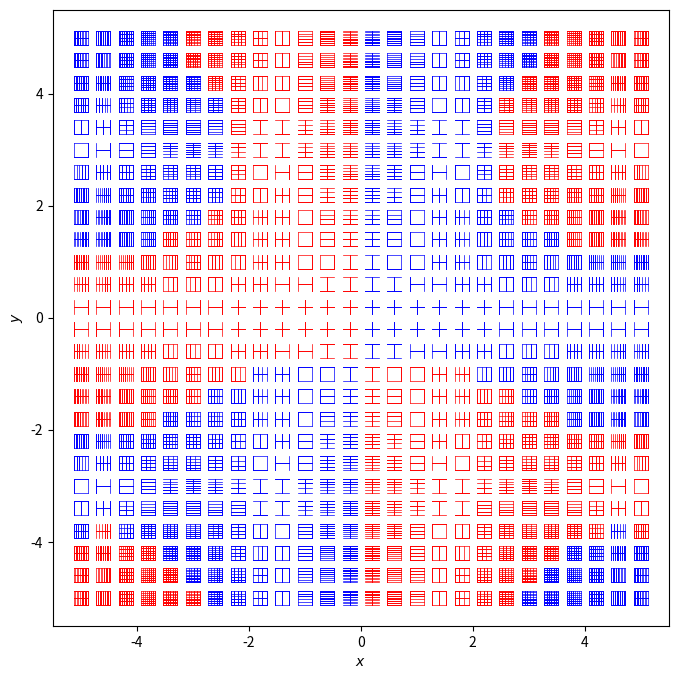

Reproduce this figure in Python.
# Visualising 2-forms on R^2
# Modified such that colour of the lines at each point changes based on the sign of 2-form

# import modules
import timeit
import numpy as np
import matplotlib.pyplot as plt
from sympy import symbols, diff
from sympy.parsing.sympy_parser import parse_expr
from matplotlib.lines import Line2D
from matplotlib import cm
from matplotlib import patches as patch

# %%

# start the timer
start = timeit.default_timer()

'''

define needed fucntions

'''

# define a function to replace input string to be 'python understood'
def format_eq(string):
    # replace all the x and y with xg and yg:
    string = string.replace('x', 'xg')
    string = string.replace('y', 'yg')
    string = string.replace('z', 'zg')
    # where there are special functions, replace them with library directions
    string = string.replace('pi', 'np.pi')
    string = string.replace('sqrt', 'np.sqrt')
    string = string.replace('sin', 'np.sin')
    string = string.replace('cos', 'np.cos')
    string = string.replace('tan', 'np.tan')
    string = string.replace('^', '**')
    string = string.replace('ln', 'np.log')        
    return string


# define a function that takes input string that is python understood and turn into vector components:
def eq_to_comps(string_x, string_y, xg, yg):
    global equation_x, equation_y
    # use this fucntion to replace given string to python understood equations:
    equation_x = format_eq(string_x)
    equation_y = format_eq(string_y)
    # use these to define the field:
    # also: check if equation equals zero, to then replace it with an array and not just 0:
    if equation_x == '0':
        u = np.zeros(np.shape(xg))
        v = eval(equation_y)
    elif equation_y == '0':
        u = eval(equation_x)
        v = np.zeros(np.shape(yg))
    elif equation_x and equation_y == '0':
        u = np.zeros(np.shape(xg))
        v = np.zeros(np.shape(yg))
    else:
        u = eval(equation_x)
        v = eval(equation_y)
    # return these
    return u, v


# define a function that will find the 2 form from given expressions
# in a given number of dimensions and in terms of given coordinate symbols
def find_2_form(expressions, coords, m=2):
    global ext_ds, result
    # define a sympy expression for string 0
    sympy_expr_zero = parse_expr('0*x', evaluate=False)
    
    # set up an array to store derrivatives.
    ext_ds = np.empty((m, m), dtype='object')
    
    # set up an array to store the results
    # in 2D only dx^dy, in 3D (in order): dx^dy, dx^dz, dy^dz
    result = np.empty((int((m-1)*m/2), 1), dtype='object')
    for i in range(int((m-1)*m/2)):
        result[i] = str(result[i])
    
    # loop over differentiating each, when differentiating w.r.t its coord, set to 0
    for coord_index in range(len(coords)):
        # loop over differentiating each component:
        for comp_index in range(len(expressions)):
            # when equal set to 0, when not-differentiate:
            if comp_index == coord_index:
                ext_ds[comp_index, coord_index] = str(sympy_expr_zero)
            elif comp_index != coord_index:
                ext_ds[comp_index, coord_index] = str(diff(expressions[comp_index], coords[coord_index]))
            # change the signs for wedges in wrong order
            if comp_index < coord_index:
                ext_ds[comp_index, coord_index] = ' - (' + str(ext_ds[comp_index, coord_index]) + ')'
            elif comp_index > coord_index:
                ext_ds[comp_index, coord_index] = ' + ' + str(ext_ds[comp_index, coord_index])
    
    '''
    merge the results into a 2 form (for 2-form on R^2, the result is a single component (dx^xy))
    do so by adding opposite elements along the diagonal ( / ) components of ext_ds
    this  includes taking elemets with switched i and j
    '''
    
    # set up a variable to count pairs (pairs because we are forming 2 forms):
    pair = 0
    
    # loop over opposing elements (matching elementary 2-forms)
    for i in range(1, m):
        for j in range(i):
            # initially clear the element from its Nonetype placeholder
            result[pair, 0] = ''
            # extract opposing elements
            temp = ext_ds[i, j]
            temp1 = ext_ds[j, i]
            # check these against zero entries:
            if (temp == '0') or (temp == '-(0)') or (temp == '0*x'):
                pass
            else:
                result[pair, 0] += temp
            if (temp1 == '0') or (temp1 == '-(0)') or (temp1 == '0*x'):
                pass
            else:
                result[pair, 0] += temp1
            # update the result row counter
            pair += 1
    # format string in each result row
    for d in range(pair):
        # format the result to be 'python understood' to be able to use the eval()
        result[d, 0] = format_eq(result[d, 0])
    
    # set up a vector to store the 2 form numerically, from xg and yg
    form_2 = np.empty((len(result[:, 0]), pt_den, pt_den))    # Note - need pt_den m times.
    
    # evaluate the expressions again:
    for d in range(0, len(result[:, 0])):
        # numerical evaluation of the 2 form on R^2, at all defined grid points in R^2
        form_2[d, :, :] = eval(result[d, 0])  # Note, need : m times
    
    return form_2


# deifne a fucntion to check number parity
def parity(x):
    '''
    return True when number provided is even and False when it is odd. Checks
    integers only, and not arrays.
    '''
    if x % 2 == 1:
        result = False
    elif x % 2 == 0:
        result = True
    return result


# define function that sets the recursion constant for the loop to plot stacks
# pre-define the displacements from mid point needed
# c is the Truth value from parity (odd or even number n)
def G(s, n, c):
    if c == 0:
        return ((2*s + 1)/(2*(n-1)))
    else:
        return (s/(n-1))


# define a function that will plot stack components, coloured
# as per the orientation of the 2 form at that grid point
def form_2_components_plot(xg, yg, u, v, s_max, L, pt_den, fract, colour_str):
    global s_L
    # get axis lengths:
    x_len = len(xg[:, 0])
    y_len = len(yg[:, 0])
    
    # Scaling of axes and setting equal proportions circles look like circles
    ax.set_aspect('equal')
    ax_L = L + L/delta_factor
    ax.set_xlim(-ax_L, ax_L)
    ax.set_ylim(-ax_L, ax_L)
    
    # define an empty array of magnitudes, to then fill with integer rel. mags
    R_int = np.zeros(shape=((x_len), (y_len)))
    
    # #########################################################################
    # get variables needed for the initial, simplified stack plot
    # #########################################################################
    # find the arrow length corresponding to each point and store in mag array
    mag = np.sqrt(u**2 + v**2)
    # find direction of each arrow
    theta = np.arctan2(v, u)   # theta defined from positive x axis ccw
    
    # #########################################################################
    # use the the direction of arrows to define stack properties
    # #########################################################################
    
    # define length of sheet as a fraction of total graph scale
    sheet_L = L*fract
    # set up the max, total height of stack (along arrow)
    s_L = fract*L
    
    # #########################################################################
    # define the stacks based on geometrical arguments
    # to be perp. to arrow. shifted parallel to it, their density porp to mag
    # of the arrow and with an arrowhead on top.
    # #########################################################################
    # find the maximum magnitude for scaling
    max_size = np.max(mag)   # careful with singularities, else ---> nan
    
    # find the relative magnitude of vectors to maximum, as an array
    R = mag/max_size
    
    # define tigonometirc shifts
    I_sin = np.sin(theta)
    I_cos = np.cos(theta)
    
    # define the points that set out a line of the stack sheet (middle line)
    A_x = xg + (sheet_L/2)*np.sin(theta)
    A_y = yg - (sheet_L/2)*np.cos(theta)
    B_x = xg - (sheet_L/2)*np.sin(theta)
    B_y = yg + (sheet_L/2)*np.cos(theta)
    
    # loop over each arrow coordinate in x and y
    for i in range(x_len):
        for j in range(y_len):
            # define it for all magnitudes. Separately for odd and even corr. number of sheets:
            # Label each element with the number of stacks required: linear scaling
            
            if form_2_sgn[i,j] == +1:
                color_index = 0
            elif form_2_sgn[i,j] == -1:
                color_index = 1
            else:
                color_index = 2  # just in case
            
            for t in range(1, s_max+1):
                if (t-1)/s_max <= R[i, j] <= t/s_max:
                    R_int[i, j] = t
            # set a varible for current considered magnitude as it is reused
            # avoids extracting from R many times.
            n = R_int[i, j]
            
            # deal with even number of sheets from magnitudes:
            if parity(n) is True:
                # define a parameter to loop over in the recursion equation
                s = 0
                
                # Define the points for sheets required for the given magnitude
                # from these define all the needed lines and plot them
                while s <= 0.5*(n-2):  # maximum set by equations (documentation)
                    # define all the points for the 2 currently looped +- sheets in while loop
                    Ax1 = A_x[i, j] + G(s, n, 0)*s_L*I_cos[i, j]
                    Ay1 = A_y[i, j] + G(s, n, 0)*s_L*I_sin[i, j]
                    Bx1 = B_x[i, j] + G(s, n, 0)*s_L*I_cos[i, j]
                    By1 = B_y[i, j] + G(s, n, 0)*s_L*I_sin[i, j]
                    Ax2 = A_x[i, j] - G(s, n, 0)*s_L*I_cos[i, j]
                    Ay2 = A_y[i, j] - G(s, n, 0)*s_L*I_sin[i, j]
                    Bx2 = B_x[i, j] - G(s, n, 0)*s_L*I_cos[i, j]
                    By2 = B_y[i, j] - G(s, n, 0)*s_L*I_sin[i, j]
                    
                    # from these, define the 2 lines, for this run
                    ax.add_line(Line2D((Ax1, Bx1), (Ay1, By1), linewidth=0.5, color=colour_str[color_index]))
                    ax.add_line(Line2D((Ax2, Bx2), (Ay2, By2), linewidth=0.7, color=colour_str[color_index]))
                    
                    # update parameter to reapet and draw all needed arrows
                    s += 1
            # deal with the odd number of stacks:
            elif parity(n) is False:
                # Add the centre line for odd numbers of stacks
                ax.add_line(Line2D((A_x[i, j], B_x[i, j]), (A_y[i, j], B_y[i, j]), linewidth=0.7, color=colour_str[color_index]))
                
                # then loop over the remaining lines as per the recursion formula:
                s = 1  # change the looping parametr to exclude already completed 0 (corr. to middle sheet here)
                
                # define all remaining sheets for the magnitude:
                while s <= 0.5*(n-1):  # maximum set by equations (documentation)
                    # define all the points for the current +- displacement in while loop
                    Ax1 = A_x[i, j] + G(s, n, 1)*s_L*I_cos[i, j]
                    Ay1 = A_y[i, j] + G(s, n, 1)*s_L*I_sin[i, j]
                    Bx1 = B_x[i, j] + G(s, n, 1)*s_L*I_cos[i, j]
                    By1 = B_y[i, j] + G(s, n, 1)*s_L*I_sin[i, j]
                    Ax2 = A_x[i, j] - G(s, n, 1)*s_L*I_cos[i, j]
                    Ay2 = A_y[i, j] - G(s, n, 1)*s_L*I_sin[i, j]
                    Bx2 = B_x[i, j] - G(s, n, 1)*s_L*I_cos[i, j]
                    By2 = B_y[i, j] - G(s, n, 1)*s_L*I_sin[i, j]
                    
                    # from these, define the 2 displaced lines
                 
                    ax.add_line(Line2D((Ax1,Bx1),(Ay1,By1), linewidth=0.7, color=colour_str[color_index]))
                    ax.add_line(Line2D((Ax2,Bx2),(Ay2,By2), linewidth=0.7, color=colour_str[color_index]))
                    
                    # change the parameter to loop over all changes in displacement for current magnitude
                    s += 1

'''

Set up all needed parameters, plots etc and complete the 2 form figure for the given filed

'''

# define scale of the graph
L = 5
pt_den = 26   # number of points on each axis
a = 0.05  # linear scaling factor

# define x and y values
x = np.linspace(-L, L, pt_den)
y = np.linspace(-L, L, pt_den)

# create the grids
xg, yg = np.meshgrid(x, y)

# define an example vector field, now - from string, even initially
string_x = 'x*sin(y)'  # x component
string_y = 'y*cos(x)'  # y component

# to define a 2 from, need to perform the exterior derrivative on
# the given 1 form (vector field).
# To do this, seed to define partial derrivatives.
# to make it general, need to define it through derrivatives w.r.t. not
# already present coordinates.

# set the dimensionality
m = 2

# take the input strings and turn them into sympy expressions to be able to
# use sympy's partial differentiation
sympy_expr_x = parse_expr(string_x, evaluate=False)
sympy_expr_y = parse_expr(string_y, evaluate=False)
# for m > 2, need more components, and need these in 'expressions' too!

# combine the 2 into a list:
expressions = np.array([sympy_expr_x, sympy_expr_y])

# use sympy partial derrivatives on these, as to get a 2-form on R2:
# need to differentiate each component w.r.t the coordinates that it's
# elementary 1 form does not contain.

# set up an array of coordinates that need to be used (in standard order)
coords = ['x', 'y']

# from these, use the find_2_form function to get the 2 form
form_2 = find_2_form(expressions, coords, m)

# get the signs of the 2 form
form_2_sgn = np.sign(form_2[0])

# evaluate the u and v given previously, with formating for them to be
# python understood
u, v = eq_to_comps(str(expressions[0]), str(expressions[1]), xg, yg)

# scale linearly
u *= a
v *= a

# set up a zero vector filed to plot x and y components as 2 separate fields:
zero_field = np.zeros(np.shape(xg))

# set up the delta_factor of additional axis space L/delta_factor gives extra space on axis
delta_factor = 10

# fraction of sheet length to graph length
fract = 0.05

# define the maximum number of stack to plot, dep. on magnitude
s_max = 10
    
# create a figure
fig = plt.figure(figsize=(8, 8))

# set up axis
ax = fig.gca()

# set up visuals - axis labels
ax.set_xlabel('$x$')
ax.set_ylabel('$y$')

# Scaling of axes and setting equal proportions circles look like circles
ax.set_aspect('equal')
ax_L = L + L/delta_factor
ax.set_xlim(-ax_L, ax_L)
ax.set_ylim(-ax_L, ax_L)

# set up a colour string for the orientations
# first string defines colour for positive (ccw), second for negative (cw)
# last one is an in case, for when the magnitude is exactly zero.
colour_str = ['red', 'blue', 'grey']

# plot the fields with desired parameters as specidfied above
# arrow params not needed as arrows arent plotted
form_2_components_plot(xg, yg, u, zero_field, s_max, L, pt_den, fract, colour_str)
form_2_components_plot(xg, yg, zero_field, v, s_max, L, pt_den, fract, colour_str)
# these fields are the original components

# return time to run
stop = timeit.default_timer()
print('Time to run: ', stop - start)
